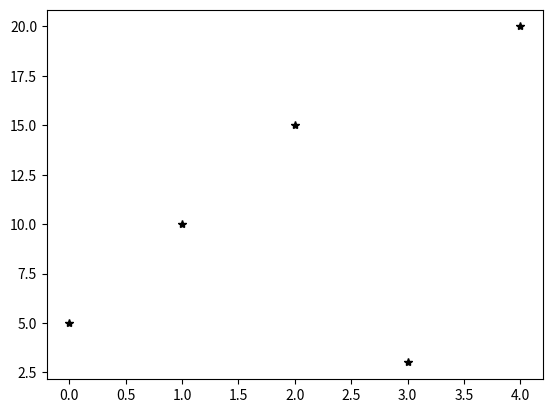

Python code for this plot:
import matplotlib.pyplot as plt

numbers = [5, 10, 15, 3, 20]

# plt.plot(numbers, 'o') # niepołączone punkty
# plt.plot(numbers, '.') # niepołączone kropki
# plt.plot(numbers, 's') # niepołączone kwadraty
# plt.plot(numbers, 'ro') # czerwone punkty
# plt.plot(numbers, 'g^') # zielone trójkąty
plt.plot(numbers, 'k*') # czarne gwiazdki
# plt.plot(numbers, 'r-') # punkty połączone czerwonymi liniami
# plt.plot(numbers, 'bD:') # niebieskie diamenty połączone kropkami
# plt.plot(numbers, 'mp--') # różowe pięciokąty połączone przerywanymi liniam
plt.show()
